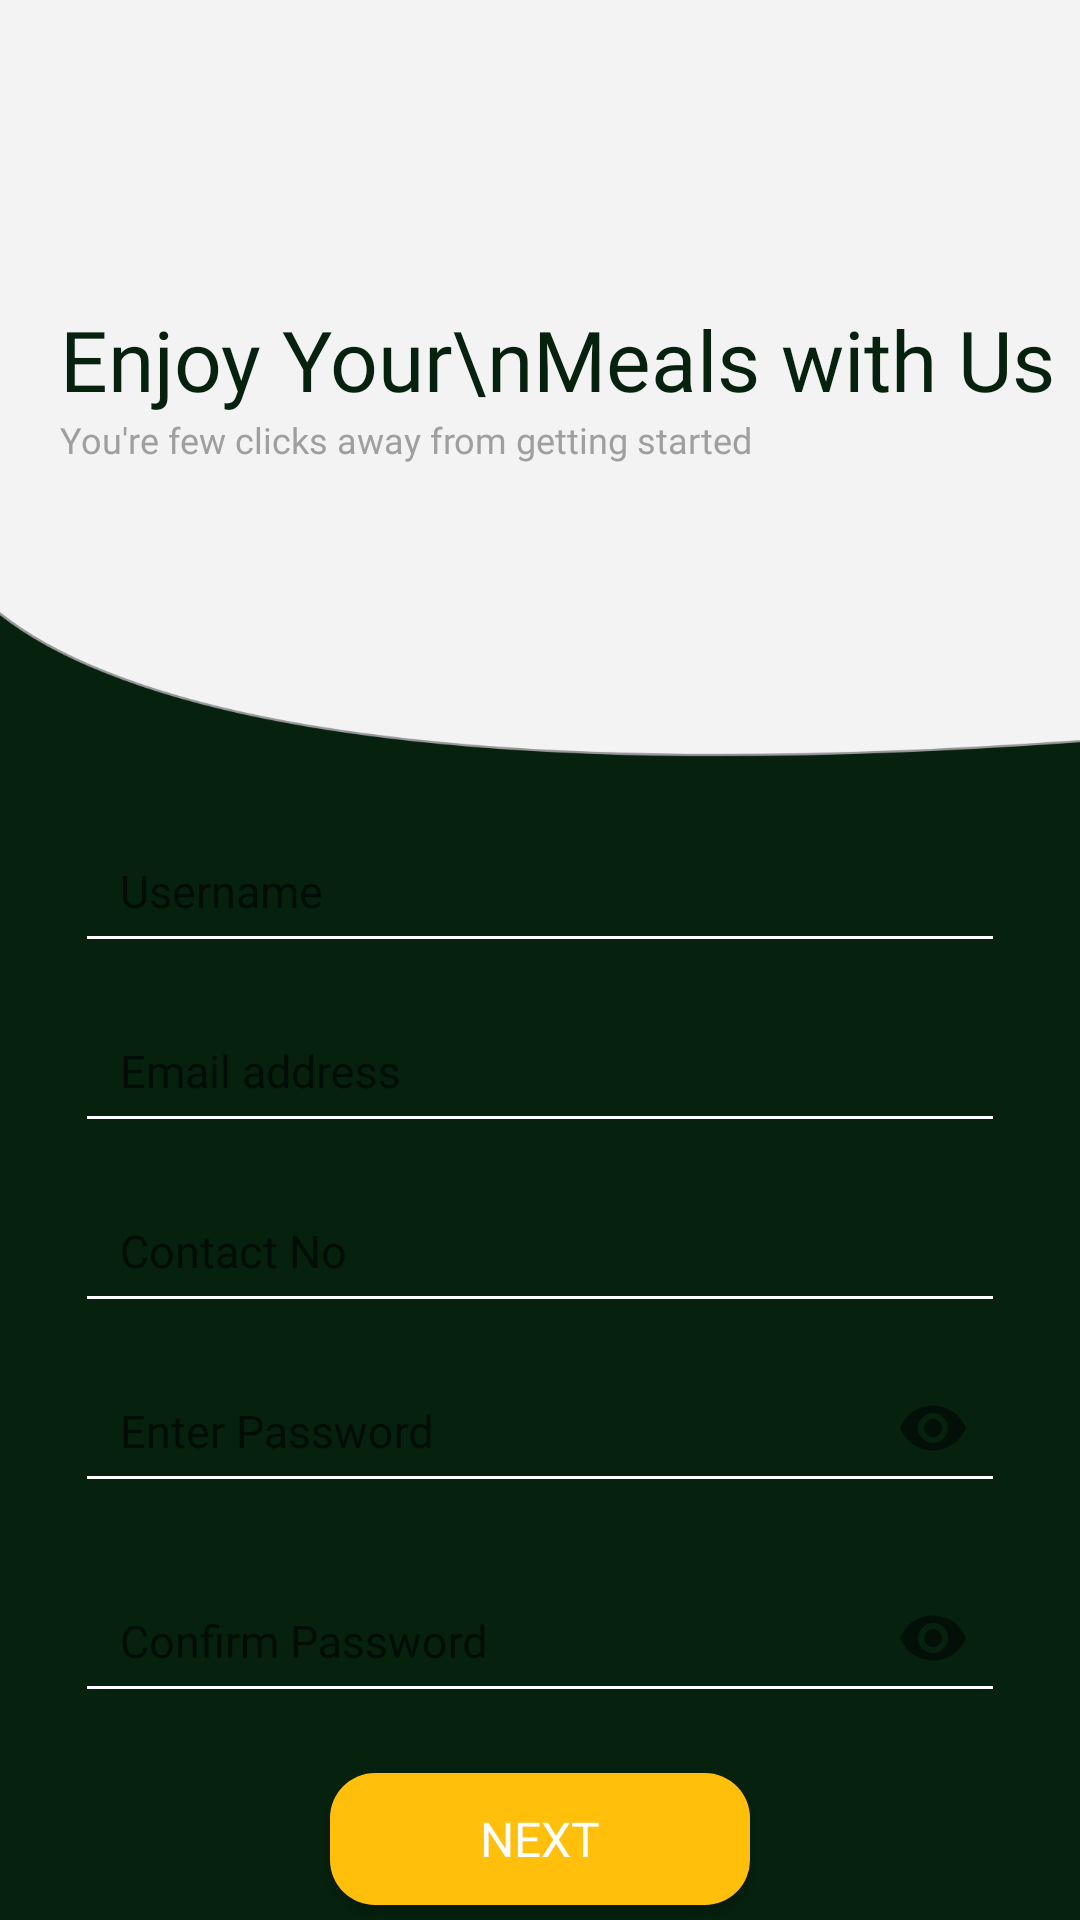

The Android layout XML behind this screen, and the referenced resources:
<!-- AndroidManifest.xml: application theme AppTheme -->
<!-- res/layout/fragment_register_first.xml -->
<?xml version="1.0" encoding="utf-8"?>
    <androidx.constraintlayout.widget.ConstraintLayout xmlns:android="http://schemas.android.com/apk/res/android"
        xmlns:app="http://schemas.android.com/apk/res-auto"
        android:layout_width="match_parent"
        android:layout_height="match_parent"
        android:background="@drawable/registerback">

        <RelativeLayout
            android:layout_width="match_parent"
            android:layout_height="match_parent">

            <LinearLayout
                android:weightSum="5"
                android:layout_width="match_parent"
                android:layout_height="match_parent"
                android:orientation="vertical">

                <LinearLayout
                    android:layout_weight="3"
                    android:layout_width="match_parent"
                    android:layout_height="match_parent"
                    android:gravity="center"
                    android:paddingStart="20sp"
                    android:orientation="vertical">

                    <TextView
                        android:layout_width="match_parent"
                        android:layout_height="wrap_content"
                        android:gravity="start|center"
                        android:fontFamily="@font/bold"
                        android:text="Enjoy Your\nMeals with Us"
                        android:textColor="@color/colorPrimaryDark"
                        android:textSize="28sp" />

                    <TextView
                        android:layout_width="match_parent"
                        android:layout_height="wrap_content"
                        android:fontFamily="@font/regular"
                        android:text="You're few clicks away from getting started"
                        android:textColor="@color/ash"
                        android:textSize="12sp" />

                </LinearLayout>

                <LinearLayout
                    android:layout_weight="2"
                    android:layout_width="match_parent"
                    android:layout_height="match_parent"
                    android:paddingTop="5sp"
                    android:paddingHorizontal="25sp"
                    android:orientation="vertical">

                    <com.google.android.material.textfield.TextInputLayout
                        android:layout_width="match_parent"
                        android:layout_height="60dp"
                        android:gravity="bottom">

                        <EditText
                            android:id="@+id/txtUsername"
                            android:inputType="text"
                            android:layout_width="match_parent"
                            android:layout_height="50dp"
                            android:hint="Username"
                            android:fontFamily="@font/regular"
                            android:paddingLeft="15dp"
                            android:paddingRight="15dp"
                            android:textColor="@color/White"
                            android:backgroundTint="@color/White"
                            android:textSize="15sp" />

                    </com.google.android.material.textfield.TextInputLayout>

                    <com.google.android.material.textfield.TextInputLayout
                        android:layout_width="match_parent"
                        android:layout_height="60dp"
                        android:gravity="bottom">

                        <EditText
                            android:id="@+id/txtemail"
                            android:inputType="textEmailAddress"
                            android:layout_width="match_parent"
                            android:layout_height="50dp"
                            android:hint="Email address"
                            android:fontFamily="@font/regular"
                            android:paddingLeft="15dp"
                            android:paddingRight="15dp"
                            android:textColor="@color/White"
                            android:backgroundTint="@color/White"
                            android:textSize="15sp" />

                    </com.google.android.material.textfield.TextInputLayout>

                    <com.google.android.material.textfield.TextInputLayout
                        android:layout_width="match_parent"
                        android:layout_height="60dp"
                        android:gravity="bottom">

                        <EditText
                            android:id="@+id/txtcontact"
                            android:inputType="phone"
                            android:layout_width="match_parent"
                            android:layout_height="50dp"
                            android:hint="Contact No"
                            android:fontFamily="@font/regular"
                            android:paddingLeft="15dp"
                            android:paddingRight="15dp"
                            android:textColor="@color/White"
                            android:backgroundTint="@color/White"
                            android:textSize="15sp" />

                    </com.google.android.material.textfield.TextInputLayout>

                    <com.google.android.material.textfield.TextInputLayout
                        android:layout_width="match_parent"
                        android:layout_height="60dp"
                        android:gravity="bottom"
                        app:passwordToggleEnabled="true">

                        <EditText
                            android:id="@+id/txtPassword"
                            android:inputType="textPassword"
                            android:layout_width="match_parent"
                            android:layout_height="50dp"
                            android:hint="Enter Password"
                            android:fontFamily="@font/regular"
                            android:paddingLeft="15dp"
                            android:paddingRight="15dp"
                            android:textColor="@color/White"
                            android:backgroundTint="@color/White"
                            android:textSize="15sp" />

                    </com.google.android.material.textfield.TextInputLayout>

                    <com.google.android.material.textfield.TextInputLayout
                        android:layout_width="match_parent"
                        android:layout_height="70dp"
                        android:gravity="bottom"
                        app:passwordToggleEnabled="true">

                        <EditText
                            android:id="@+id/txtConfPassword"
                            android:inputType="textPassword"
                            android:layout_width="match_parent"
                            android:layout_height="50dp"
                            android:hint="Confirm Password"
                            android:fontFamily="@font/regular"
                            android:paddingLeft="15dp"
                            android:paddingRight="15dp"
                            android:textColor="@color/White"
                            android:backgroundTint="@color/White"
                            android:textSize="15sp" />

                    </com.google.android.material.textfield.TextInputLayout>

                    <Button
                        android:id="@+id/regi"
                        android:layout_width="140dp"
                        android:layout_height="wrap_content"
                        android:layout_gravity="center"
                        android:layout_marginTop="20sp"
                        android:layout_marginBottom="5dp"
                        android:text="Next"
                        android:background="@drawable/btn_login"
                        android:textColor="@color/White"
                        android:fontFamily="@font/bold"
                        android:textSize="16dp"/>

                    <LinearLayout
                        android:layout_width="match_parent"
                        android:layout_height="wrap_content"
                        android:gravity="center"
                        android:orientation="horizontal">

                        <TextView
                            android:layout_width="wrap_content"
                            android:layout_height="wrap_content"
                            android:layout_below="@+id/login"
                            android:layout_gravity="center"
                            android:layout_marginTop="10dp"
                            android:layout_marginBottom="10dp"
                            android:gravity="center"
                            android:text="Forget Password?"
                            android:textColor="@color/ash"
                            android:fontFamily="@font/regular"
                            android:textSize="13sp"/>

                        <TextView
                            android:layout_width="wrap_content"
                            android:layout_height="wrap_content"
                            android:layout_below="@+id/login"
                            android:layout_gravity="center"
                            android:layout_marginTop="10dp"
                            android:layout_marginBottom="10dp"
                            android:layout_marginLeft="10dp"
                            android:layout_marginRight="10dp"
                            android:gravity="center"
                            android:text="OR"
                            android:textColor="@color/White"
                            android:fontFamily="@font/regular"
                            android:textSize="13sp"/>

                        <TextView
                            android:id="@+id/loginbtn"
                            android:layout_width="wrap_content"
                            android:layout_height="wrap_content"
                            android:layout_below="@+id/login"
                            android:layout_gravity="center"
                            android:layout_marginTop="10dp"
                            android:layout_marginBottom="10dp"
                            android:gravity="center"
                            android:text="Have an Account"
                            android:onClick="goLogin"
                            android:textColor="@color/ash"
                            android:fontFamily="@font/regular"
                            android:clickable="true"
                            android:textSize="13sp" />

                    </LinearLayout>


                </LinearLayout>

            </LinearLayout>

        </RelativeLayout>

    </androidx.constraintlayout.widget.ConstraintLayout>
<!-- resources referenced by this layout -->
<resources>
  <color name="White">#FFFFFF</color>
  <color name="ash">#9F9F9F</color>
  <color name="colorPrimaryDark">#06210E</color>
  <!-- drawable btn_login (drawable) -->
  <?xml version="1.0" encoding="utf-8"?>
  <shape xmlns:android="http://schemas.android.com/apk/res/android"
      android:shape="rectangle">
  
      <solid
          android:color="@color/yellow"
          />
  
      <corners
          android:radius="15dp"
          />
  </shape>
  <!-- drawable registerback: png bitmap (drawable-hdpi, 21912 bytes) -->
  <style name="AppTheme" parent="Theme.AppCompat.Light.DarkActionBar">
          
          <item name="colorPrimary">@color/colorPrimary</item>
          <item name="colorPrimaryDark">@color/colorPrimaryDark</item>
          <item name="colorAccent">@color/colorAccent</item>
  
          <item name="android:textColorPrimary">@color/textPrimary</item>
          <item name="android:textColorSecondary">@color/textSecondary</item>
  
  
      </style>
  <color name="yellow">#FFBF0B</color>
  <color name="colorPrimary">#262938</color>
  <color name="colorAccent">#59CF3E</color>
  <color name="textPrimary">#212121</color>
  <color name="textSecondary">#757575</color>
</resources>
